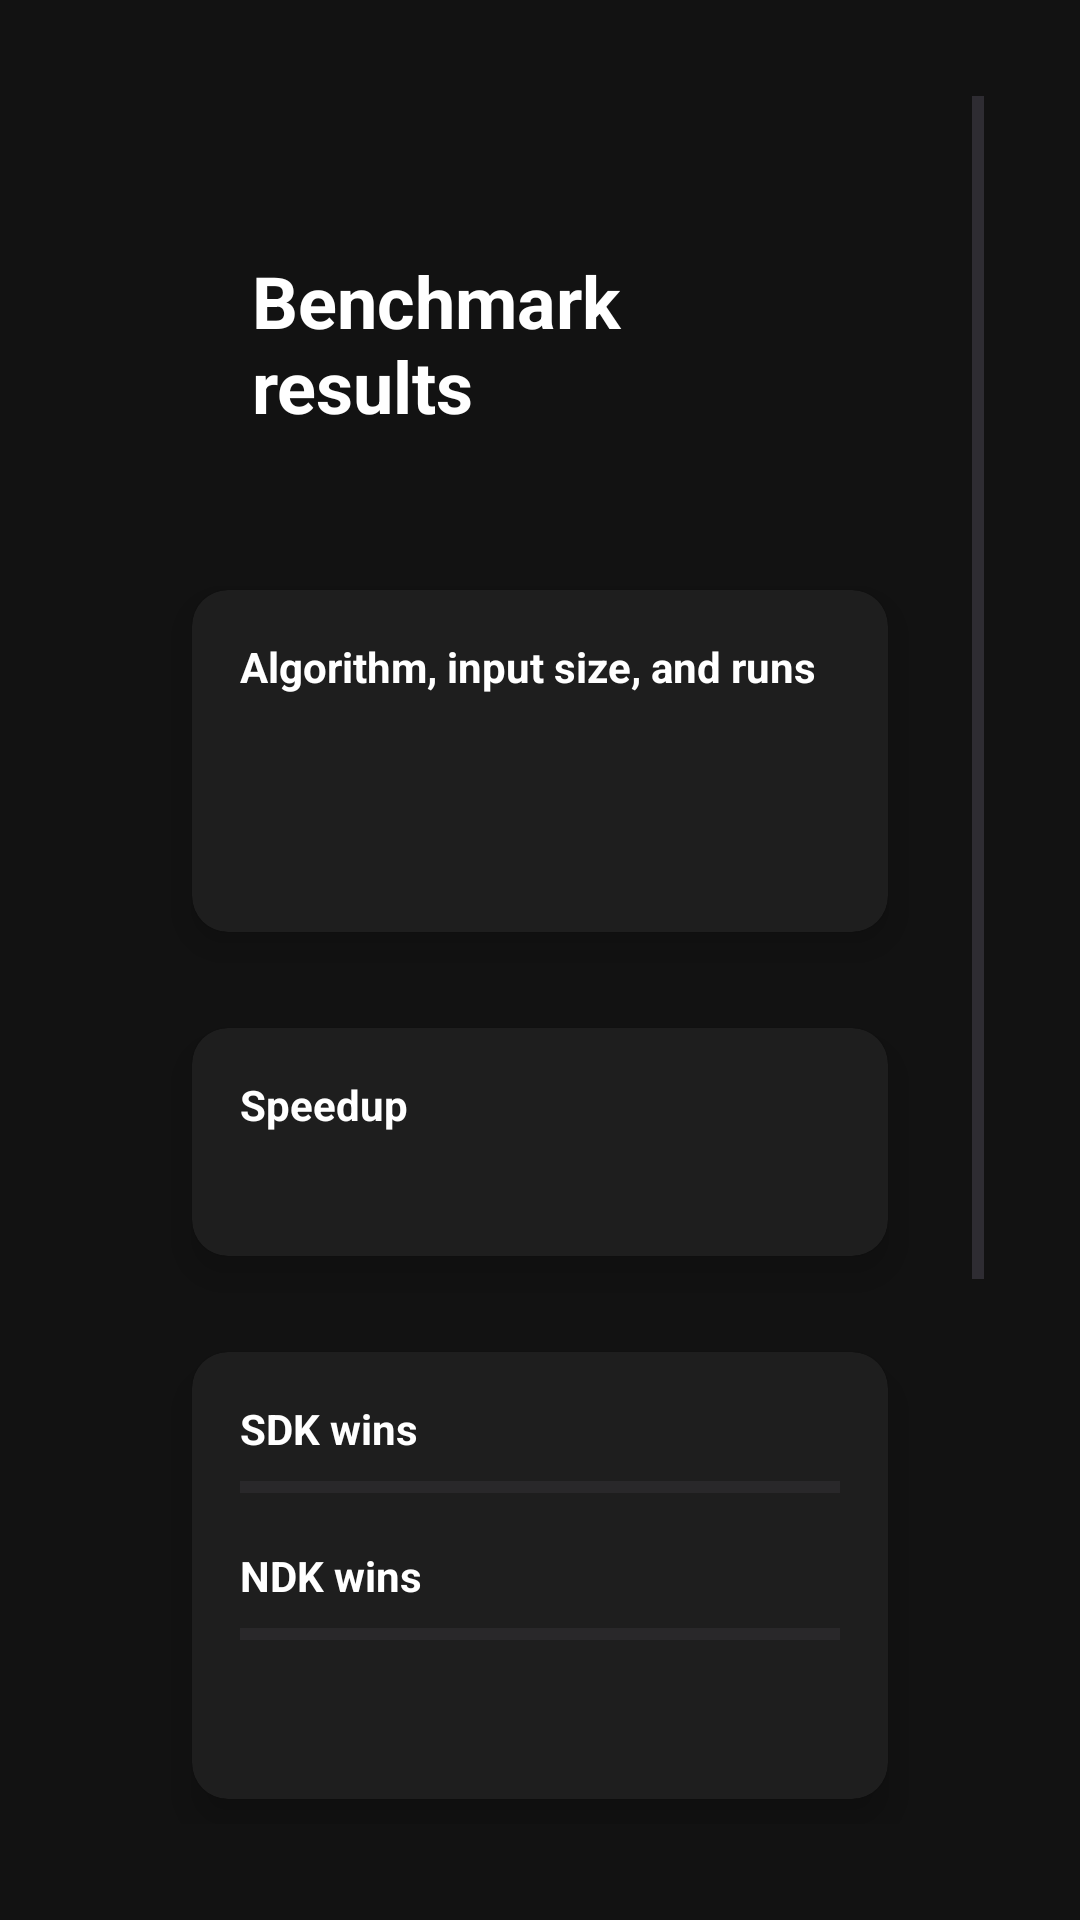

Layout XML and referenced resources for this Android screen:
<!-- AndroidManifest.xml: application theme Theme.BenchmarkSDKvsNDK -->
<!-- res/layout/fragment_statistics.xml -->
<?xml version="1.0" encoding="utf-8"?>
<layout xmlns:android="http://schemas.android.com/apk/res/android">

    <ScrollView style="@style/Screen">

        <LinearLayout style="@style/LL">

            <TextView
                android:id="@+id/tv_title"
                style="@style/Title"
                android:text="@string/statistics_title" />

            <androidx.cardview.widget.CardView style="@style/Card">

                <LinearLayout style="@style/LL">

                    <TextView
                        style="@style/ResultLabel"
                        android:text="@string/statistics_run_config_label" />

                    <TextView
                        android:id="@+id/tv_algorithm"
                        style="@style/ResultText" />

                    <TextView
                        android:id="@+id/tv_input_size"
                        style="@style/ResultText" />

                    <TextView
                        android:id="@+id/tv_iterations"
                        style="@style/ResultText" />

                </LinearLayout>

            </androidx.cardview.widget.CardView>

            <androidx.cardview.widget.CardView style="@style/Card">

                <LinearLayout style="@style/LL">

                    <TextView
                        style="@style/ResultLabel"
                        android:text="@string/statistics_speedup_title" />

                    <TextView
                        android:id="@+id/tv_speedup"
                        style="@style/ResultText" />

                </LinearLayout>

            </androidx.cardview.widget.CardView>

            <androidx.cardview.widget.CardView style="@style/Card">

                <LinearLayout style="@style/LL">

                    <TextView
                        style="@style/ResultLabel"
                        android:text="@string/statistics_sdk_wins" />

                    <ProgressBar
                        android:id="@+id/progress_sdk_wins"
                        style="@style/ProgressBar" />

                    <TextView
                        style="@style/ResultLabel"
                        android:text="@string/statistics_ndk_wins" />

                    <ProgressBar
                        android:id="@+id/progress_ndk_wins"
                        style="@style/ProgressBar" />

                    <TextView
                        android:id="@+id/tv_win_percentage"
                        style="@style/ResultText" />

                </LinearLayout>

            </androidx.cardview.widget.CardView>

            <androidx.cardview.widget.CardView style="@style/Card">

                <LinearLayout style="@style/LL">

                    <TextView
                        style="@style/ResultLabel"
                        android:text="@string/statistics_avg_times_title" />

                    <TextView
                        android:id="@+id/tv_sdk_average"
                        style="@style/ResultText" />

                    <TextView
                        android:id="@+id/tv_ndk_average"
                        style="@style/ResultText" />

                </LinearLayout>

            </androidx.cardview.widget.CardView>

            <Button
                android:id="@+id/btn_run_again"
                style="@style/PrimaryButton"
                android:text="@string/statistics_button_run_again" />

            <Button
                android:id="@+id/btn_back_home"
                style="@style/PrimaryButton"
                android:text="@string/statistics_button_back_home" />

        </LinearLayout>

    </ScrollView>

</layout>
<!-- resources referenced by this layout -->
<resources>
  <string name="statistics_avg_times_title">Average times</string>
  <string name="statistics_button_back_home">Back to home</string>
  <string name="statistics_button_run_again">Run another benchmark</string>
  <string name="statistics_ndk_wins">NDK wins</string>
  <string name="statistics_run_config_label">Algorithm, input size, and runs</string>
  <string name="statistics_sdk_wins">SDK wins</string>
  <string name="statistics_speedup_title">Speedup</string>
  <string name="statistics_title">Benchmark results</string>
  <style name="LL">
          <item name="android:layout_width">match_parent</item>
          <item name="android:layout_height">match_parent</item>
          <item name="android:padding">@dimen/ll_padding</item>
          <item name="android:orientation">vertical</item>
      </style>
  <style name="PrimaryButton">
          <item name="android:layout_width">match_parent</item>
          <item name="android:layout_height">wrap_content</item>
          <item name="android:layout_margin">@dimen/element_margin</item>
          <item name="android:textColor">@color/text_primary</item>
          <item name="android:backgroundTint">@color/ndk_color</item>
          <item name="android:padding">@dimen/btn_padding</item>
      </style>
  <style name="ProgressBar" parent="Widget.AppCompat.ProgressBar.Horizontal">
          <item name="android:layout_width">match_parent</item>
          <item name="android:layout_height">8dp</item>
          <item name="android:layout_marginBottom">16dp</item>
          <item name="android:max">100</item>
      </style>
  <style name="ResultLabel">
          <item name="android:layout_width">wrap_content</item>
          <item name="android:layout_height">wrap_content</item>
          <item name="android:textColor">@color/text_primary</item>
          <item name="android:textStyle">bold</item>
          <item name="android:layout_marginBottom">6dp</item>
      </style>
  <style name="ResultText">
          <item name="android:layout_width">wrap_content</item>
          <item name="android:layout_height">wrap_content</item>
          <item name="android:textColor">@color/text_secondary</item>
      </style>
  <style name="Screen">
          <item name="android:layout_width">match_parent</item>
          <item name="android:layout_height">match_parent</item>
          <item name="android:background">@color/bg_dark</item>
          <item name="android:padding">32dp</item>
      </style>
  <style name="Title">
          <item name="android:layout_width">match_parent</item>
          <item name="android:layout_height">wrap_content</item>
          <item name="android:layout_margin">@dimen/element_margin</item>
          <item name="android:padding">16dp</item>
          <item name="android:textColor">@color/text_primary</item>
          <item name="android:textSize">@dimen/screen_title_text_size</item>
          <item name="android:textStyle">bold</item>
      </style>
  <dimen name="card_margin">16dp</dimen>
  <dimen name="card_padding">20dp</dimen>
  <color name="element_dark">#1E1E1E</color>
  <dimen name="card_corner_radius">12dp</dimen>
  <dimen name="card_elevation">8dp</dimen>
  <dimen name="ll_padding">16dp</dimen>
  <dimen name="element_margin">20dp</dimen>
  <color name="text_primary">#FFFFFF</color>
  <color name="ndk_color">#2196F3</color>
  <dimen name="btn_padding">12dp</dimen>
  <color name="text_secondary">#B3FFFFFF</color>
  <color name="bg_dark">#121212</color>
  <dimen name="screen_title_text_size">24sp</dimen>
  <color name="sdk_color">#4CAF50</color>
  <color name="white">#FFFFFFFF</color>
  <color name="black">#FF000000</color>
  <style name="Widget.Benchmark.Button.Primary" parent="Widget.Material3.Button">
          <item name="android:backgroundTint">@color/ndk_color</item>
          <item name="android:textAllCaps">false</item>
          <item name="android:textColor">@color/text_primary</item>
      </style>
</resources>
